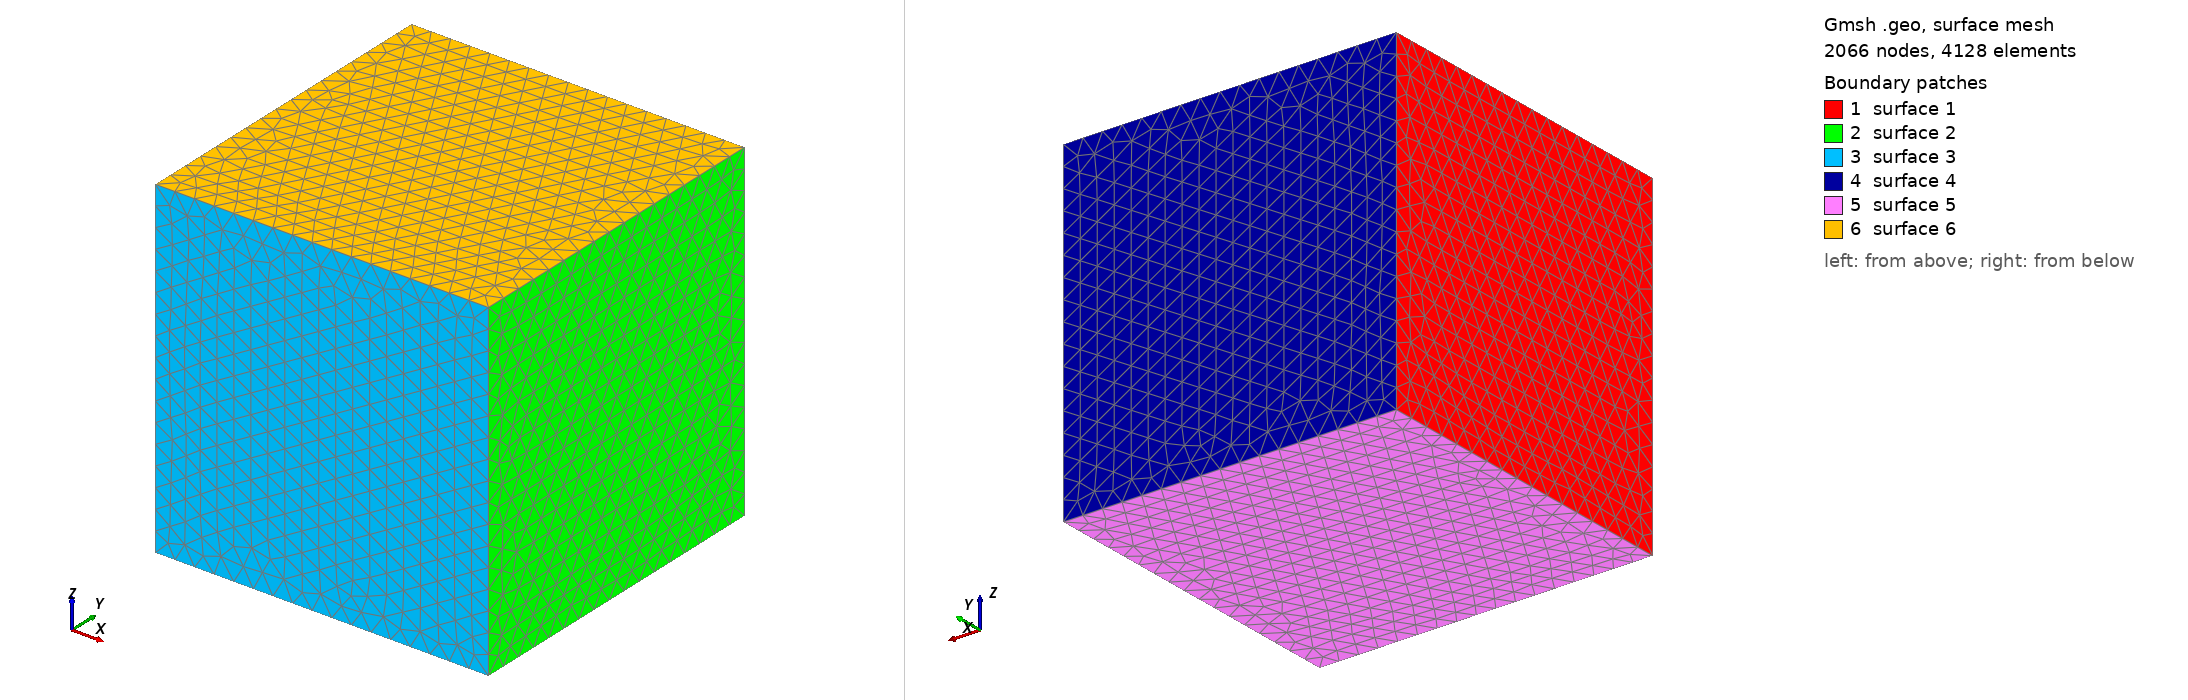

Gmsh geometry script, surface-meshed: 2066 nodes, 4128 surface elements. Boundary patches (legend numbers): 1 surface 1, 2 surface 2, 3 surface 3, 4 surface 4, 5 surface 5, 6 surface 6. Left view from above one corner, right view from below the opposite corner. The script declares no physical surfaces, so the legend lists its geometric surfaces. The drawing asked Gmsh for element sizes between 1% and 20% of the model's largest extent; the script's own settings can give other sizes.

=== example1.geo (drawn) ===
SetFactory("OpenCASCADE");

// 单位立方体 [0,1]^3
Box(1) = {0, 0, 0, 1, 1, 1};

// 网格尺寸，越小网格越密
Mesh.CharacteristicLengthMin = 0.061;
Mesh.CharacteristicLengthMax = 0.061;

Mesh.Algorithm3D = 4;

// 生成三维四面体网格
Mesh 3;
